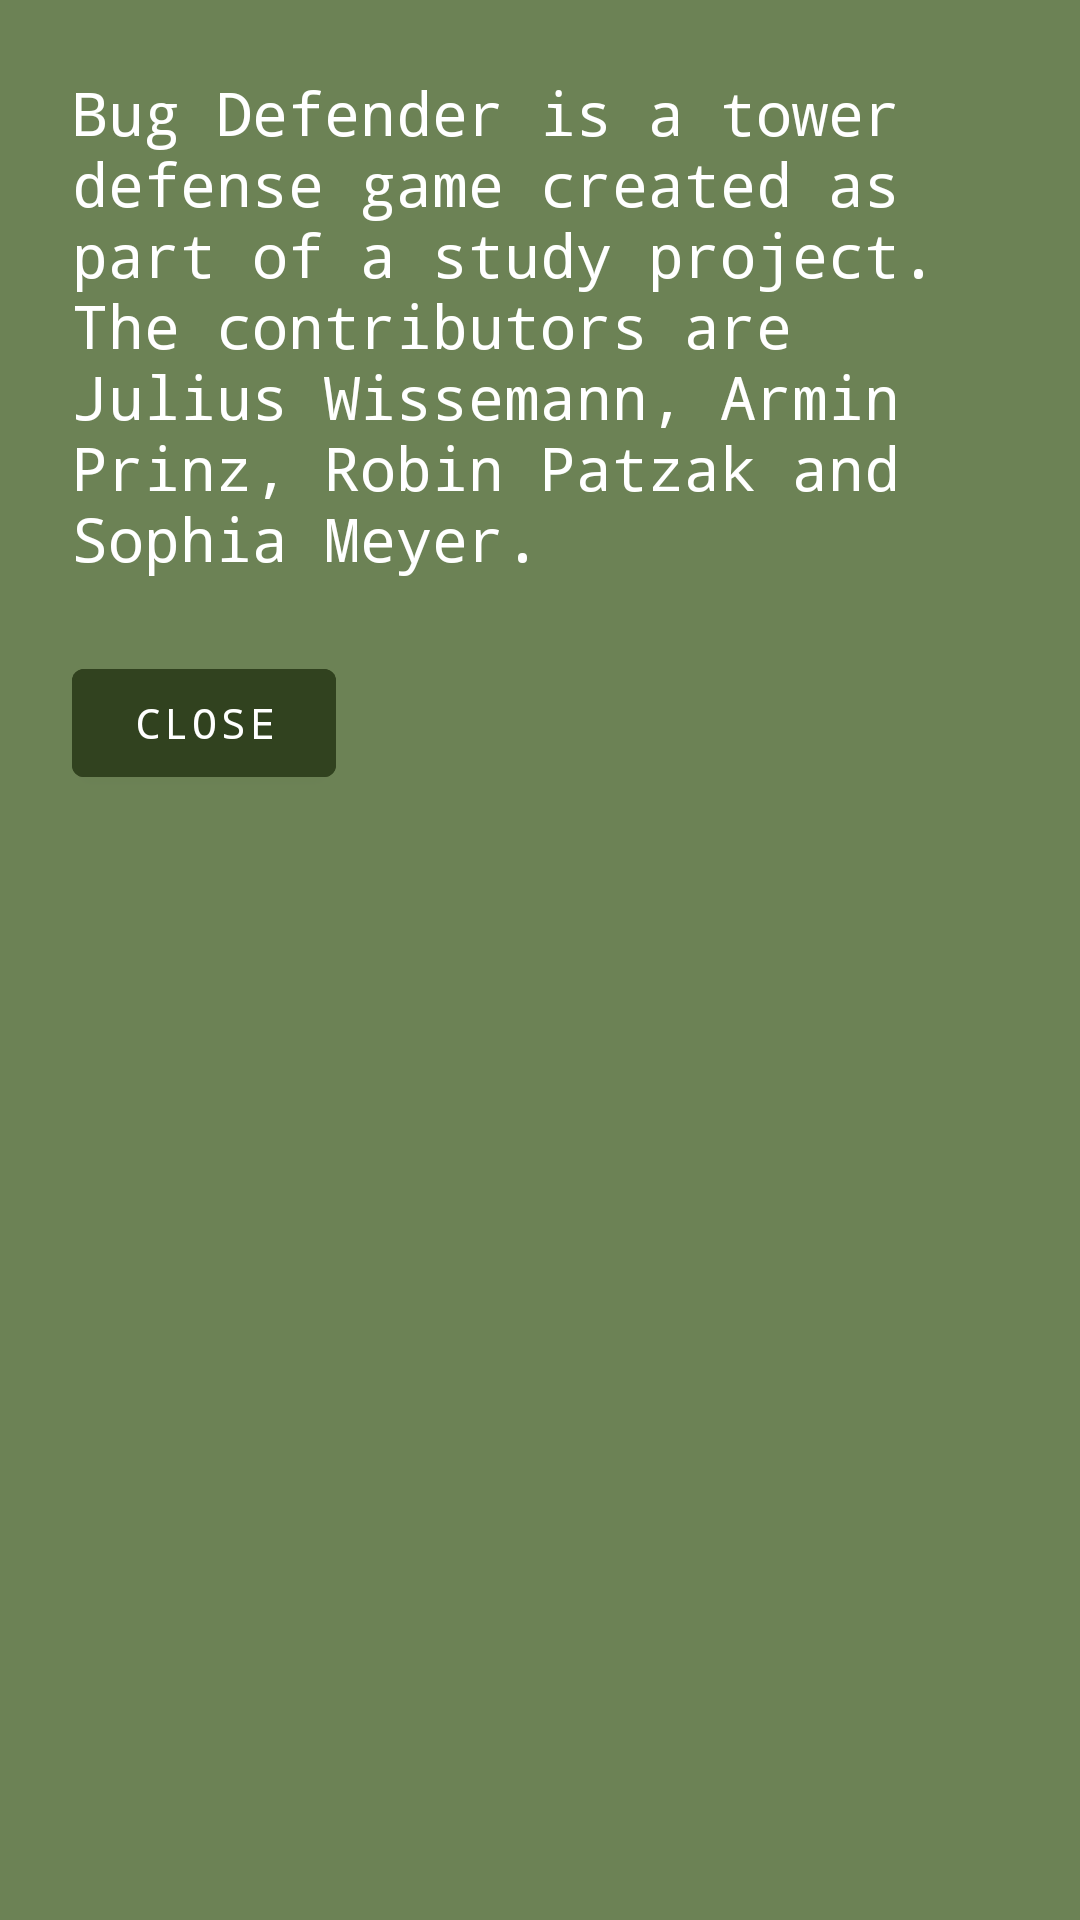

Write the Android layout XML for this screen, with the resource values it uses.
<!-- AndroidManifest.xml: application theme Theme.TowerDefense -->
<!-- res/layout/popup_about_view.xml -->
<?xml version="1.0" encoding="utf-8"?>
<androidx.constraintlayout.widget.ConstraintLayout xmlns:android="http://schemas.android.com/apk/res/android"
    xmlns:app="http://schemas.android.com/apk/res-auto"
    xmlns:tools="http://schemas.android.com/tools"
    android:layout_width="match_parent"
    android:layout_height="wrap_content"
    android:background="#F4F0EC"
    android:backgroundTint="@color/light_green"
    android:padding="24dp"
    android:scrollIndicators="right">

    <ScrollView
        android:layout_width="match_parent"
        android:layout_height="match_parent">

        <LinearLayout
            android:layout_width="match_parent"
            android:layout_height="wrap_content"
            android:orientation="vertical">

            <TextView
                android:id="@+id/textView"
                android:layout_width="wrap_content"
                android:layout_height="wrap_content"
                android:fontFamily="monospace"
                android:text="@string/about_text"
                android:textColor="@color/white"
                android:textSize="20sp" />

            <Button
                android:id="@+id/buttonPopup"
                android:layout_width="wrap_content"
                android:layout_height="wrap_content"
                android:layout_marginTop="24dp"
                android:backgroundTint="@color/dark_green"
                android:fontFamily="monospace"
                android:text="@string/close_button" />
        </LinearLayout>
    </ScrollView>

</androidx.constraintlayout.widget.ConstraintLayout>
<!-- resources referenced by this layout -->
<resources>
  <color name="dark_green">#31421f</color>
  <color name="light_green">#6c8255</color>
  <color name="white">#FFFFFFFF</color>
  <string name="about_text">Bug Defender is a tower defense game created as part of a study project. The contributors are Julius Wissemann, Armin Prinz, Robin Patzak and Sophia Meyer.</string>
  <string name="close_button">Close</string>
  <style name="Theme.TowerDefense" parent="Theme.MaterialComponents.DayNight.DarkActionBar">
          <item name="colorPrimary">@color/dark_brown</item>
          <item name="colorPrimaryVariant">@color/light_brown</item>
          <item name="colorOnPrimary">@color/white</item>
          <item name="colorSecondary">@color/dark_green</item>
          <item name="colorSecondaryVariant">@color/light_green</item>
          <item name="colorOnSecondary">@color/white</item>
          <item name="android:statusBarColor">?attr/colorPrimaryVariant</item>
      </style>
  <color name="dark_brown">#43240f</color>
  <color name="light_brown">#7d5336</color>
</resources>
